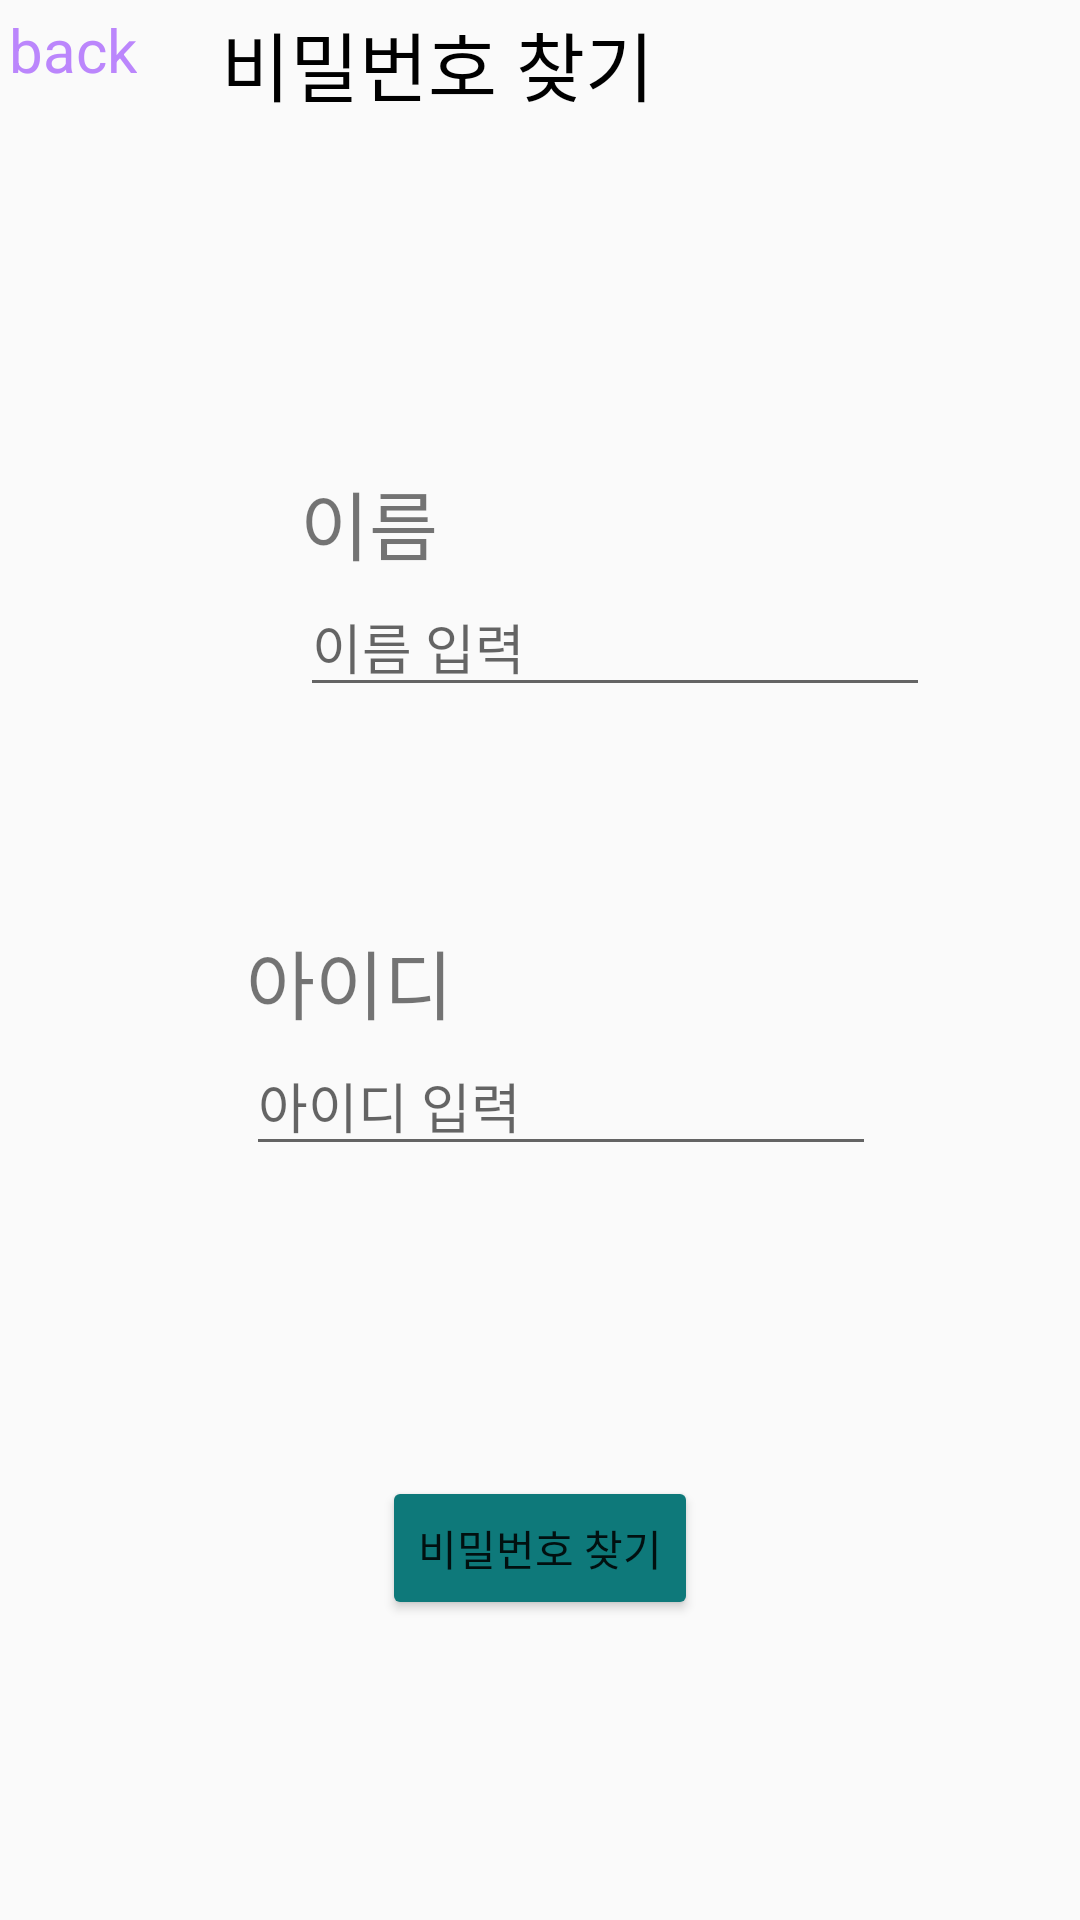

The Android layout XML behind this screen, and the referenced resources:
<!-- AndroidManifest.xml: application theme Theme.Vgprogram -->
<!-- res/layout/activity_pwfind.xml -->
<?xml version="1.0" encoding="utf-8"?>
<androidx.constraintlayout.widget.ConstraintLayout xmlns:android="http://schemas.android.com/apk/res/android"
    xmlns:app="http://schemas.android.com/apk/res-auto"
    xmlns:tools="http://schemas.android.com/tools"
    android:layout_width="match_parent"
    android:layout_height="match_parent"
    tools:context=".pwfind">

    <TextView
        android:id="@+id/Pwfind"
        android:layout_width="wrap_content"
        android:layout_height="wrap_content"
        android:layout_marginTop="3dp"
        android:layout_marginEnd="142dp"
        android:text="비밀번호 찾기"
        android:textColor="@color/black"
        android:textSize="25dp"
        app:layout_constraintEnd_toEndOf="parent"
        app:layout_constraintTop_toTopOf="parent" />

    <TextView
        android:id="@+id/back"
        android:layout_width="wrap_content"
        android:layout_height="wrap_content"
        android:layout_marginStart="3dp"
        android:layout_marginTop="3dp"
        android:text="back"
        android:textColor="@color/purple_200"
        android:textSize="20dp"
        app:layout_constraintStart_toStartOf="parent"
        app:layout_constraintTop_toTopOf="parent" />

    <TextView
        android:id="@+id/PwfindName"
        android:layout_width="wrap_content"
        android:layout_height="wrap_content"
        android:layout_marginStart="100dp"
        android:layout_marginTop="153dp"
        android:layout_marginBottom="153dp"
        android:text="이름"
        android:textSize="25dp"
        app:layout_constraintBottom_toBottomOf="@+id/PwfindId"
        app:layout_constraintStart_toStartOf="parent"
        app:layout_constraintTop_toTopOf="@+id/Pwfind" />

    <EditText
        android:id="@+id/PwfindNameText"
        android:layout_width="wrap_content"
        android:layout_height="wrap_content"
        android:ems="10"
        android:hint="이름 입력"
        android:inputType="textPersonName"
        app:layout_constraintStart_toStartOf="@+id/PwfindName"
        app:layout_constraintTop_toBottomOf="@+id/PwfindName" />

    <TextView
        android:id="@+id/PwfindId"
        android:layout_width="wrap_content"
        android:layout_height="wrap_content"
        android:layout_marginStart="100dp"
        android:layout_marginTop="309dp"
        android:layout_marginEnd="100dp"
        android:text="아이디"
        android:textSize="25dp"
        app:layout_constraintEnd_toEndOf="@+id/Pwfindbutton"
        app:layout_constraintStart_toStartOf="parent"
        app:layout_constraintTop_toTopOf="parent" />

    <EditText
        android:id="@+id/PwfindIdText"
        android:layout_width="wrap_content"
        android:layout_height="wrap_content"
        android:ems="10"
        android:hint="아이디 입력"
        android:inputType="textPersonName"
        app:layout_constraintStart_toStartOf="@+id/PwfindId"
        app:layout_constraintTop_toBottomOf="@+id/PwfindId" />

    <Button
        android:id="@+id/Pwfindbutton"
        android:layout_width="wrap_content"
        android:layout_height="wrap_content"
        android:layout_marginBottom="100dp"
        android:backgroundTint="#0E797A"
        android:text="비밀번호 찾기"
        app:layout_constraintBottom_toBottomOf="parent"
        app:layout_constraintEnd_toEndOf="parent"
        app:layout_constraintStart_toStartOf="parent" />

</androidx.constraintlayout.widget.ConstraintLayout>
<!-- resources referenced by this layout -->
<resources>
  <color name="black">#FF000000</color>
  <color name="purple_200">#FFBB86FC</color>
  <style name="Theme.Vgprogram" parent="Theme.AppCompat.Light.NoActionBar">
  
          
          <item name="colorPrimary">#0E797A</item>
          <item name="colorPrimaryVariant">#0E797A</item>
          <item name="colorOnPrimary">@color/textc</item>
          
          <item name="colorSecondary">@color/teal_200</item>
          <item name="colorSecondaryVariant">@color/teal_700</item>
          <item name="colorOnSecondary">@color/black</item>
          
          <item name="android:statusBarColor" tools:targetApi="l">?attr/colorPrimaryVariant</item>
  
          
      </style>
  <color name="textc">#F7F0ED</color>
  <color name="teal_200">#FF03DAC5</color>
  <color name="teal_700">#FF018786</color>
</resources>
